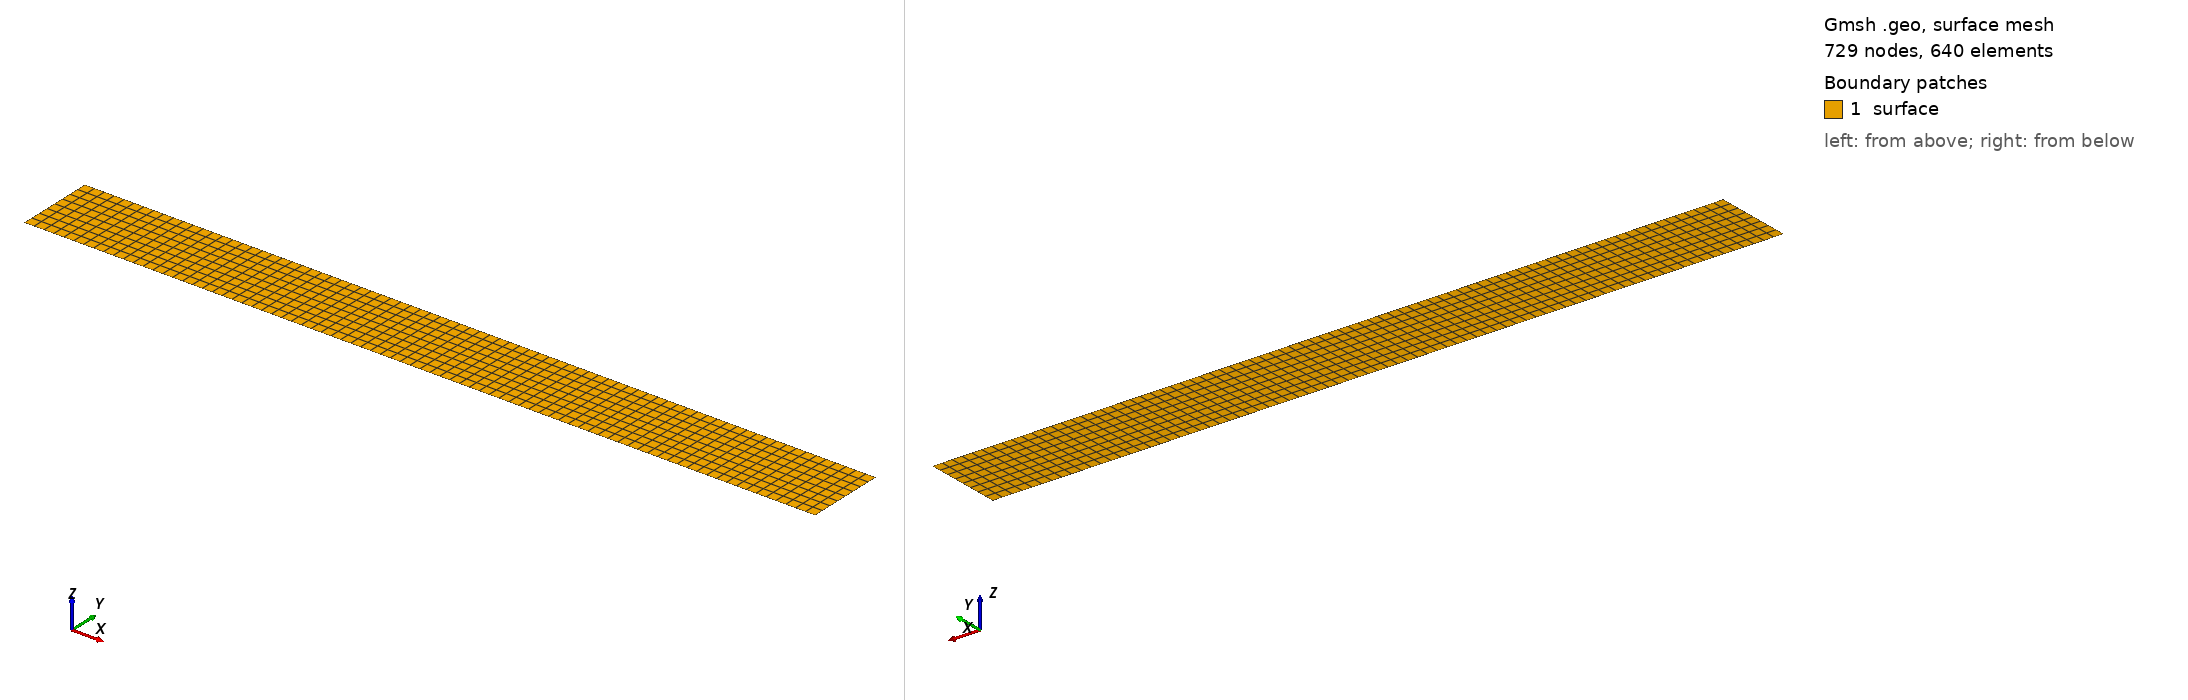

Gmsh geometry script, surface-meshed: 729 nodes, 640 surface elements. Boundary patches (legend numbers): 1 surface. Left view from above one corner, right view from below the opposite corner. Legend entries are the model's physical surfaces. The drawing asked Gmsh for element sizes between 1% and 20% of the model's largest extent; the script's own settings can give other sizes.

=== mesh.geo (drawn) ===
scale = 1;
scaled = scale * 0.125;

Point(10) = {0, 0,  0, scaled};
Point(11) = {10, 0,  0, scaled};

Point(20) = {0, 1, 0, scaled};
Point(21) = {10, 1, 0, scaled};


Line(111) = {10, 11};
Line(112) = {20, 21};
Line(113) = {10, 20};
Line(114) = {11, 21};


Curve Loop(1000) = {111, 114, -112, -113};
Plane Surface(2000) = {1000};

Transfinite Surface {2000};
Recombine Surface {2000};

Physical Curve("wall", 3000) = {111, 112};
Physical Curve("inflow", 3002) = {113};
Physical Curve("outflow", 3003) = {114};

Physical Surface("surface", 4000) = {2000};
